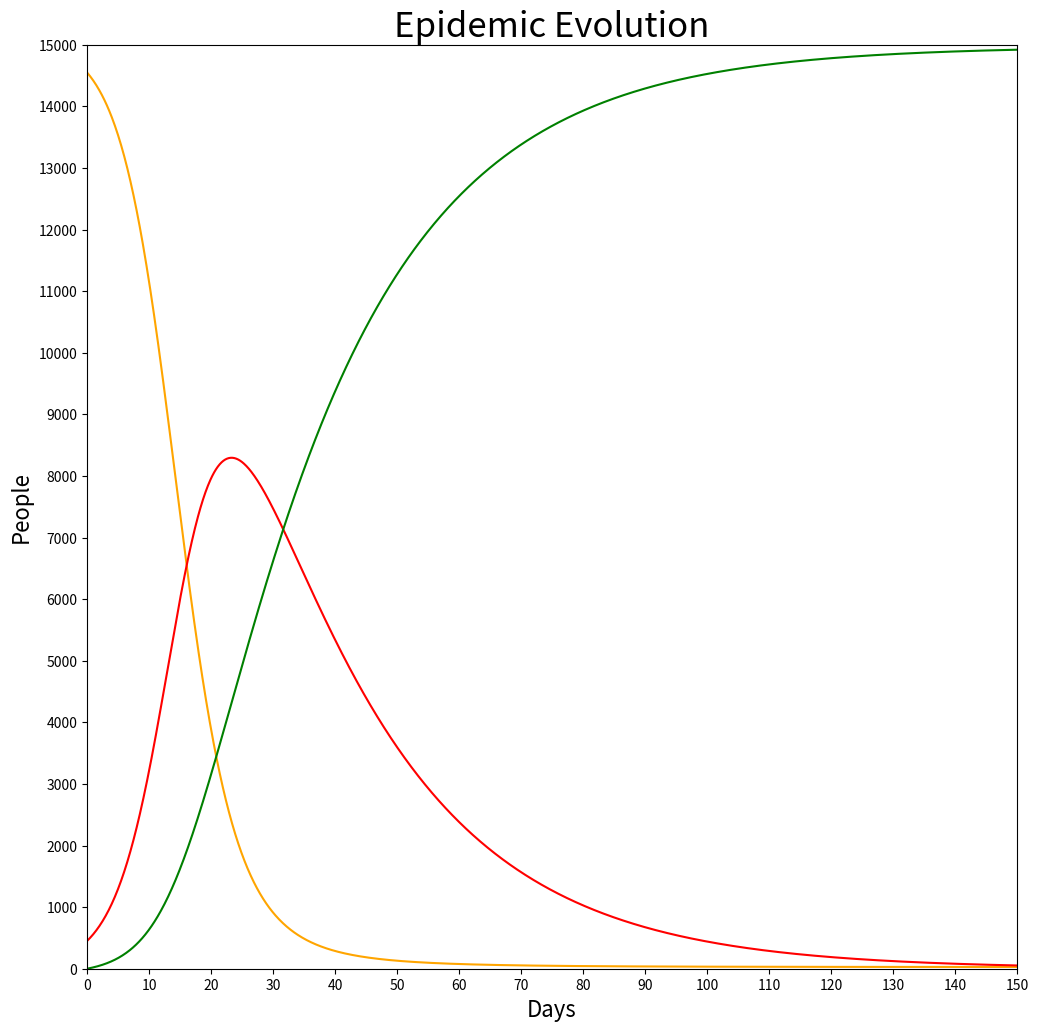

Reproduce this figure in Python.
import matplotlib.pyplot as plt
from matplotlib.ticker import (MultipleLocator, AutoMinorLocator, FormatStrFormatter)
import math
import numpy as np

def plot_sir(x, S, I, R, x0, x1, y0, y1, dis_x, dis_y, title):
    grafico, ax = plt.subplots(figsize = (12, 12));

    plt.xlabel("Days", fontsize = 16);
    plt.ylabel("People", fontsize = 16);

    plt.title(title, fontsize = 25)

    plt.tick_params(axis='both', which='major', labelsize = 10)
    plt.tick_params(axis='both', which='minor', labelsize = 10)

    ax.xaxis.set_major_locator( MultipleLocator(dis_x) )
    ax.yaxis.set_major_locator( MultipleLocator(dis_y) )

    plt.xlim([x0, x1]);
    plt.ylim([y0, y1]);
    plt.plot(x, S, color = "orange")
    plt.plot(x, I, color = "red")
    plt.plot(x, R, color = "green")
    
def sir(t, s, i, r, alpha, beta, N):
    ds = - alpha * s * i / N
    di = alpha * s * i / N - beta * i
    dr = beta * i
    return ds, di, dr
    
# Runge-Kutta 4 numerical integration algorithm
def rk4_sir(f, t, h, y, alpha, beta, N):
  s, i, r = y
  k1s, k1i, k1r = [ h * x for x in f(t, s, i, r, alpha, beta, N) ]
  k2s, k2i, k2r = [ h * x for x in f(t + h / 2, s + k1s / 2, i + k1i / 2, r + k1r / 2, alpha, beta, N) ]
  k3s, k3i, k3r = [ h * x for x in f(t + h / 2, s + k2s / 2, i + k2i / 2, r + k2r / 2, alpha, beta, N) ]
  k4s, k4i, k4r = [ h * x for x in f(t + h, s + k3s, i + k3i, r + k3r, alpha, beta, N) ]
  s = s + (k1s + 2 * k2s + 2 * k3s + k4s) / 6
  i = i + (k1i + 2 * k2i + 2 * k3i + k4i) / 6
  r = r + (k1r + 2 * k2r + 2 * k3r + k4r) / 6
  return s, i, r
  
alpha = 0.27    # Infection rate
beta = 0.043    # Recovery rate
N = 15000       # Population

i = 0.03 * N
s = N - i
r = 0
y = s, i, r

t_max = 150
t = np.linspace(0, t_max, t_max)
dt = 0.1

discretization = 10
ts = [ t / discretization  for t in range(0, t_max * discretization) ]
S = []
I = []
R = []

for t in ts:
  s, i, r = y
  S.append(s)
  I.append(i)
  R.append(r)
  y = rk4_sir(sir, t, dt, y, alpha, beta, N)
  
plot_sir(ts, S, I, R, 0, t_max, 0, N, 10, 1000, "Epidemic Evolution")

""" 
Version for scipy:

import scipy.integrate
from scipy.integrate import odeint

def sir(y, t):
    s, i, r = y
    alpha = 0.27 
    beta = 0.043 
    N = 10000
    ds = - alpha * s * i / N
    di = alpha * s * i / N - beta * i
    dr = beta * i
    return ds, di, dr

N = 10000
i = 0.03 * N 
r = 0
s = N - i - r
y = s, i, r
t_max = 200
t = np.linspace(0, t_max, t_max)

solution = odeint(sir_aux, y, t)
S, I, R = solution.T
plt.plot(t, S)
"""
